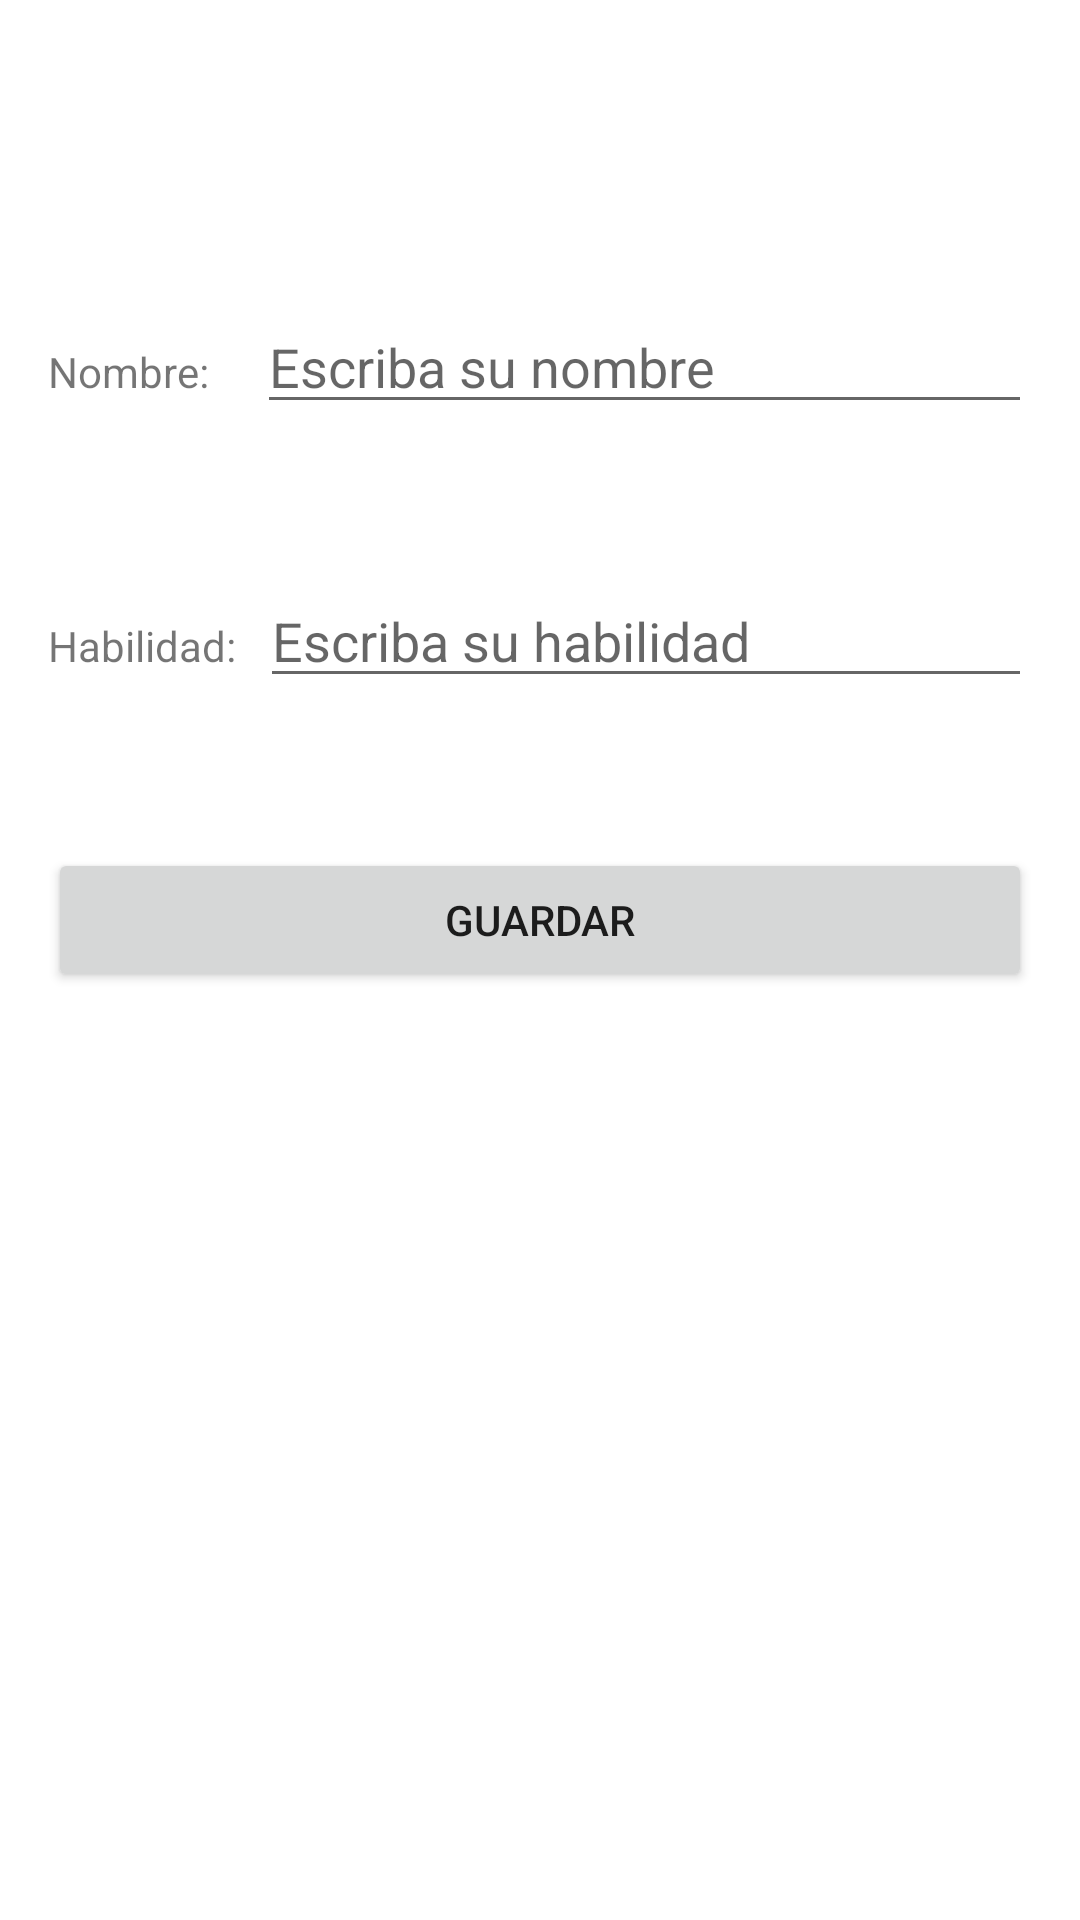

Android layout source for this screen:
<!-- AndroidManifest.xml: application theme Theme.SegundoEjemplo -->
<!-- res/layout/activity_registrar.xml -->
<?xml version="1.0" encoding="utf-8"?>
<LinearLayout xmlns:android="http://schemas.android.com/apk/res/android"
    xmlns:app="http://schemas.android.com/apk/res-auto"
    xmlns:tools="http://schemas.android.com/tools"
    android:layout_width="match_parent"
    android:layout_height="match_parent"
    android:orientation="vertical"
    tools:context=".RegistrarActivity">

    <LinearLayout
        android:layout_width="match_parent"
        android:layout_height="wrap_content"
        android:layout_marginRight="16dp"
        android:layout_marginLeft="16dp"
        android:layout_marginTop="100dp"
        android:orientation="horizontal">
        <TextView
            android:layout_width="wrap_content"
            android:layout_height="wrap_content"
            android:text="Nombre:"/>
        <EditText
            android:id="@+id/edtNombre"
            android:layout_width="match_parent"
            android:layout_height="wrap_content"
            android:layout_marginLeft="16dp"
            android:hint="Escriba su nombre"/>
    </LinearLayout>

    <LinearLayout
        android:layout_width="match_parent"
        android:layout_height="wrap_content"
        android:layout_marginRight="16dp"
        android:layout_marginLeft="16dp"
        android:layout_marginTop="50dp"
        android:orientation="horizontal">
        <TextView
            android:layout_width="wrap_content"
            android:layout_height="wrap_content"
            android:text="Habilidad:"/>
        <EditText
            android:id="@+id/edtSkill"
            android:layout_width="match_parent"
            android:layout_height="wrap_content"
            android:layout_marginLeft="8dp"
            android:hint="Escriba su habilidad"/>
    </LinearLayout>

    <LinearLayout
        android:layout_width="match_parent"
        android:layout_height="wrap_content"
        android:layout_marginRight="16dp"
        android:layout_marginLeft="16dp"
        android:layout_marginTop="50dp"
        android:orientation="horizontal">
        <Button
            android:id="@+id/btnGuardar"
            android:layout_width="match_parent"
            android:layout_height="wrap_content"
            android:onClick="guardarRegistro"
            android:text="Guardar"/>

    </LinearLayout>

</LinearLayout>
<!-- resources referenced by this layout -->
<resources>
  <style name="Theme.SegundoEjemplo" parent="Theme.MaterialComponents.DayNight.DarkActionBar">
          
          <item name="colorPrimary">@color/purple_500</item>
          <item name="colorPrimaryVariant">@color/purple_700</item>
          <item name="colorOnPrimary">@color/white</item>
          
          <item name="colorSecondary">@color/teal_200</item>
          <item name="colorSecondaryVariant">@color/teal_700</item>
          <item name="colorOnSecondary">@color/black</item>
          
          <item name="android:statusBarColor" tools:targetApi="l">?attr/colorPrimaryVariant</item>
          
      </style>
  <!-- not gathered from this repository: default colours our renderer supplied (Android Studio template values) -->
  <color name="purple_500">#FF6200EE</color>
  <color name="purple_700">#FF3700B3</color>
  <color name="teal_200">#FF03DAC5</color>
  <color name="teal_700">#FF018786</color>
  <color name="black">#FF000000</color>
  <color name="white">#FFFFFFFF</color>
</resources>
